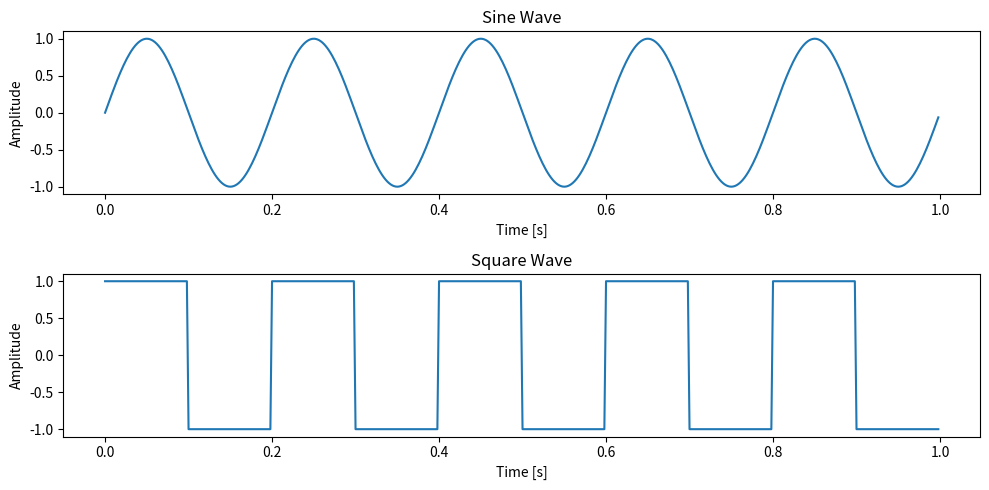

The matplotlib source for this figure:
# [redacted]


import numpy as np
import matplotlib.pyplot as plt
from scipy import signal

# Parameters
fs = 500  # Sampling frequency
f = 5     # Frequency of the signal
t = np.linspace(0, 1, fs, endpoint=False)  # Time array

# Create signals
sine_wave = np.sin(2 * np.pi * f * t)
square_wave = signal.square(2 * np.pi * f * t)

# Plot
plt.figure(figsize=(10, 5))
plt.subplot(2, 1, 1)
plt.plot(t, sine_wave)
plt.title('Sine Wave')
plt.xlabel('Time [s]')
plt.ylabel('Amplitude')

plt.subplot(2, 1, 2)
plt.plot(t, square_wave)
plt.title('Square Wave')
plt.xlabel('Time [s]')
plt.ylabel('Amplitude')

plt.tight_layout()
plt.show()
